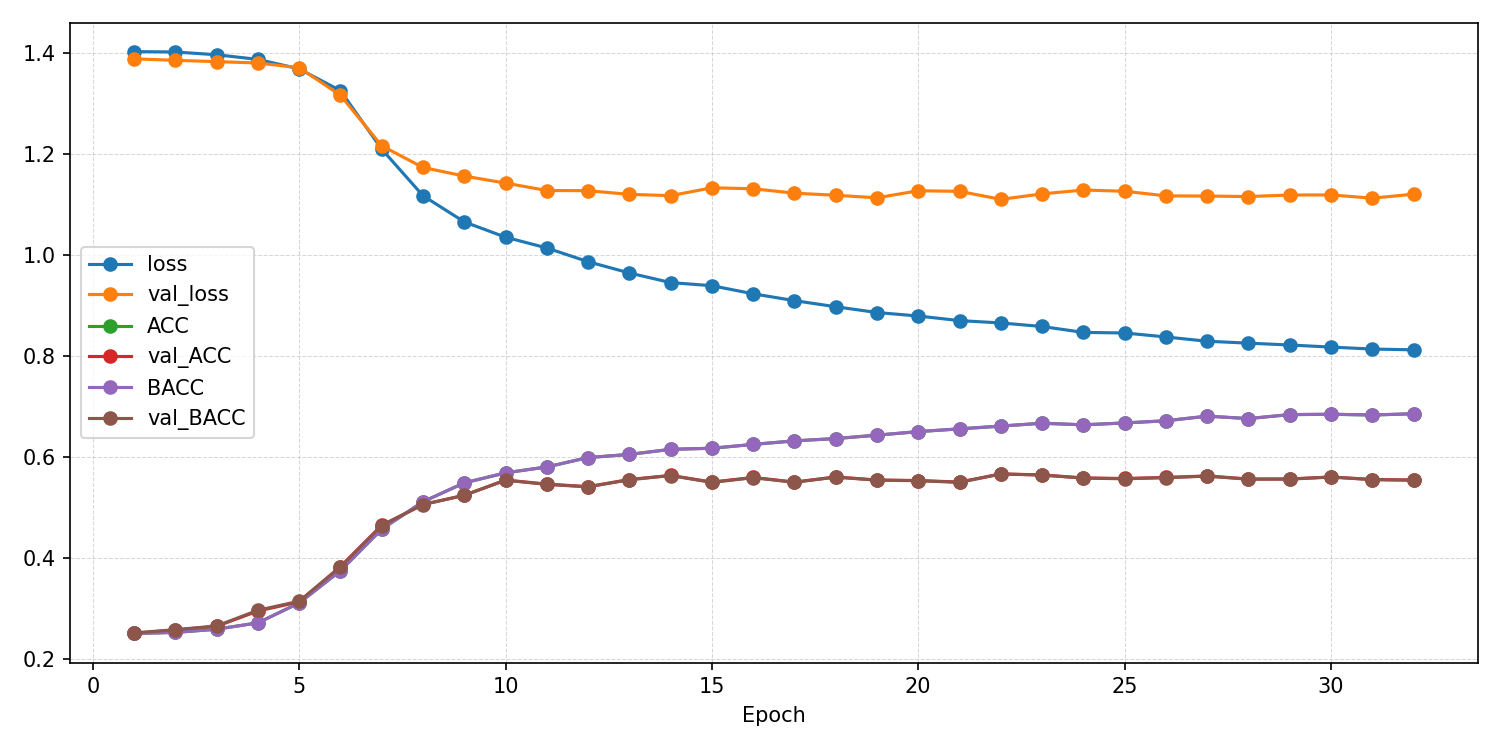

Data behind this chart, as committed beside it:
epoch, ACC, AUROC, BACC, F1_macro, F1_weighted, KAPPA, loss, test_ACC, test_AUROC, test_BACC, test_F1_macro, test_F1_weighted, test_KAPPA, test_confusion_matrix, test_loss, val_ACC, val_AUROC, val_BACC, val_F1_macro, val_F1_weighted, val_KAPPA, val_confusion_matrix, val_loss
1, 0.2504, 0.5084, 0.2505, 0.2481, 0.248, 0.0005452, 1.403, , , , , , , , , 0.2505, 0.5117, 0.2517, 0.2214, 0.2209, 0.002008, [[ 62 128  39  22]? [ 75 133  24  12]? […, 1.389
2, 0.2526, 0.5037, 0.2526, 0.2522, 0.2522, 0.003423, 1.403, , , , , , , , , 0.2576, 0.5191, 0.2579, 0.2487, 0.2484, 0.01044, [[71 78 73 29]? [85 69 72 18]? [66 64 87…, 1.386
3, 0.259, 0.5127, 0.2589, 0.2588, 0.2589, 0.01189, 1.397, , , , , , , , , 0.2646, 0.5288, 0.2654, 0.261, 0.2606, 0.02038, [[45 91 61 54]? [50 88 57 49]? [37 85 70…, 1.384
4, 0.2716, 0.5322, 0.2715, 0.2712, 0.2713, 0.02867, 1.388, , , , , , , , , 0.2949, 0.547, 0.2965, 0.2672, 0.2663, 0.06159, [[ 19  79 120  33]? [ 16  86 107  35]? […, 1.381
5, 0.3109, 0.5705, 0.3109, 0.3108, 0.3108, 0.0812, 1.369, , , , , , , , , 0.3131, 0.5706, 0.3144, 0.3031, 0.3027, 0.08569, [[ 50  92  76  33]? [ 31 124  54  35]? […, 1.372
6, 0.3747, 0.6343, 0.3747, 0.3748, 0.3748, 0.1662, 1.326, , , , , , , , , 0.3828, 0.645, 0.3826, 0.378, 0.3783, 0.1771, [[114  44  48  45]? [ 34 109  32  69]? […, 1.317
7, 0.4571, 0.719, 0.4572, 0.4538, 0.4538, 0.2762, 1.21, , , , , , , , , 0.4646, 0.7155, 0.4644, 0.4596, 0.4599, 0.2862, [[151  23  48  29]? [ 18 137  40  49]? […, 1.217
8, 0.5115, 0.7662, 0.5115, 0.509, 0.5089, 0.3486, 1.118, , , , , , , , , 0.5061, 0.7456, 0.5059, 0.5043, 0.5045, 0.3414, [[155  19  48  29]? [ 15 142  45  42]? […, 1.174
9, 0.5489, 0.793, 0.5489, 0.5476, 0.5476, 0.3985, 1.066, , , , , , , , , 0.5242, 0.7591, 0.5242, 0.5265, 0.5267, 0.3658, [[150  14  55  32]? [  8 140  57  39]? […, 1.157
10, 0.5687, 0.8056, 0.5688, 0.5686, 0.5686, 0.425, 1.036, , , , , , , , , 0.5545, 0.7692, 0.5541, 0.5537, 0.5539, 0.4059, [[171  14  41  25]? [ 23 135  52  34]? […, 1.143
11, 0.5804, 0.8149, 0.5805, 0.5802, 0.5802, 0.4406, 1.014, , , , , , , , , 0.5465, 0.7731, 0.5459, 0.5446, 0.545, 0.3951, [[162  18  28  43]? [ 12 142  35  55]? […, 1.128
12, 0.599, 0.8256, 0.5991, 0.5994, 0.5993, 0.4653, 0.9871, , , , , , , , , 0.5414, 0.7732, 0.5409, 0.5404, 0.5407, 0.3884, [[165  17  32  37]? [ 14 139  47  44]? […, 1.128
13, 0.6052, 0.8346, 0.6053, 0.6061, 0.6061, 0.4737, 0.9649, , , , , , , , , 0.5556, 0.7787, 0.555, 0.5549, 0.5553, 0.4072, [[174  15  35  27]? [ 18 134  57  35]? […, 1.121
14, 0.6153, 0.8425, 0.6154, 0.6159, 0.6158, 0.4871, 0.9458, , , , , , , , , 0.5636, 0.7798, 0.5634, 0.5651, 0.5654, 0.4182, [[164  18  42  27]? [ 13 139  57  35]? […, 1.118
15, 0.6175, 0.8447, 0.6176, 0.6179, 0.6179, 0.4899, 0.9396, , , , , , , , , 0.5505, 0.7791, 0.5498, 0.5522, 0.5525, 0.4004, [[168  13  40  30]? [ 20 120  56  48]? […, 1.134
16, 0.6251, 0.8505, 0.6251, 0.626, 0.6259, 0.5001, 0.9236, , , , , , , , , 0.5596, 0.7788, 0.5592, 0.5635, 0.5638, 0.4127, [[149  16  38  48]? [ 12 124  52  56]? […, 1.132
17, 0.6321, 0.8558, 0.6322, 0.6327, 0.6326, 0.5095, 0.91, , , , , , , , , 0.5505, 0.7819, 0.55, 0.5526, 0.5529, 0.4005, [[156  18  35  42]? [ 16 128  48  52]? […, 1.123
18, 0.6367, 0.8594, 0.6367, 0.6374, 0.6374, 0.5156, 0.8979, , , , , , , , , 0.5606, 0.7831, 0.5603, 0.5635, 0.5638, 0.4141, [[151  19  37  44]? [ 12 136  49  47]? […, 1.119
19, 0.6434, 0.8643, 0.6435, 0.6442, 0.6441, 0.5246, 0.8865, , , , , , , , , 0.5545, 0.7847, 0.5542, 0.5548, 0.555, 0.406, [[160  20  34  37]? [ 19 138  41  46]? […, 1.114
20, 0.6504, 0.8665, 0.6505, 0.651, 0.6509, 0.5339, 0.8795, , , , , , , , , 0.5535, 0.7842, 0.5532, 0.5519, 0.5521, 0.4045, [[170  21  30  30]? [ 21 141  41  41]? […, 1.128
21, 0.6559, 0.8695, 0.656, 0.6566, 0.6566, 0.5412, 0.8704, , , , , , , , , 0.5505, 0.7828, 0.5499, 0.5513, 0.5516, 0.4004, [[162  15  33  41]? [ 19 124  50  51]? […, 1.127
22, 0.6614, 0.8711, 0.6614, 0.6619, 0.6618, 0.5485, 0.8658, , , , , , , , , 0.5667, 0.7845, 0.5665, 0.571, 0.5712, 0.4222, [[148  18  49  36]? [ 12 131  55  46]? […, 1.111
23, 0.6671, 0.874, 0.6671, 0.6679, 0.6679, 0.5561, 0.8588, , , , , , , , , 0.5646, 0.7848, 0.5643, 0.5679, 0.5681, 0.4194, [[149  17  38  47]? [ 15 129  49  51]? […, 1.122
24, 0.6639, 0.8777, 0.664, 0.6646, 0.6646, 0.5519, 0.8471, , , , , , , , , 0.5586, 0.7815, 0.5584, 0.5626, 0.5628, 0.4115, [[145  19  42  45]? [ 12 129  56  47]? […, 1.129
25, 0.6676, 0.8786, 0.6677, 0.6683, 0.6683, 0.5568, 0.8459, , , , , , , , , 0.5576, 0.7854, 0.5569, 0.5591, 0.5594, 0.4099, [[163  15  31  42]? [ 19 126  49  50]? […, 1.127
26, 0.6719, 0.8816, 0.672, 0.6726, 0.6725, 0.5626, 0.838, , , , , , , , , 0.5596, 0.7846, 0.5592, 0.5611, 0.5613, 0.4127, [[158  19  38  36]? [ 18 138  46  42]? […, 1.118
27, 0.6811, 0.8842, 0.6812, 0.6817, 0.6816, 0.5748, 0.8295, , , , , , , , , 0.5626, 0.7862, 0.5622, 0.5655, 0.5658, 0.4167, [[153  17  34  47]? [ 16 128  53  47]? […, 1.117
28, 0.6763, 0.8855, 0.6763, 0.677, 0.6769, 0.5683, 0.8258, , , , , , , , , 0.5566, 0.7842, 0.5561, 0.5588, 0.5591, 0.4087, [[153  19  31  48]? [ 17 130  49  48]? […, 1.116
29, 0.6841, 0.8868, 0.6842, 0.6849, 0.6848, 0.5789, 0.8221, , , , , , , , , 0.5566, 0.7849, 0.5563, 0.5579, 0.5581, 0.4087, [[156  21  37  37]? [ 18 141  41  44]? […, 1.119
30, 0.6848, 0.8882, 0.6849, 0.6855, 0.6854, 0.5797, 0.818, , , , , , , , , 0.5606, 0.786, 0.5604, 0.5591, 0.5594, 0.4141, [[162  24  30  35]? [ 19 152  40  33]? […, 1.12
31, 0.6834, 0.8893, 0.6834, 0.6837, 0.6837, 0.5778, 0.8141, , , , , , , , , 0.5556, 0.7865, 0.5553, 0.5588, 0.559, 0.4074, [[149  17  44  41]? [ 17 125  57  45]? […, 1.113
32, 0.6858, 0.8903, 0.6859, 0.6865, 0.6864, 0.5811, 0.8125, 0.5687, 0.7957, 0.5692, 0.5758, 0.5758, 0.4252, [[136   8  63  43]? [  8 155  47  35]? […, 1.059, 0.5545, 0.7854, 0.5541, 0.5567, 0.557, 0.4059, [[154  18  39  40]? [ 20 125  54  45]? […, 1.121
